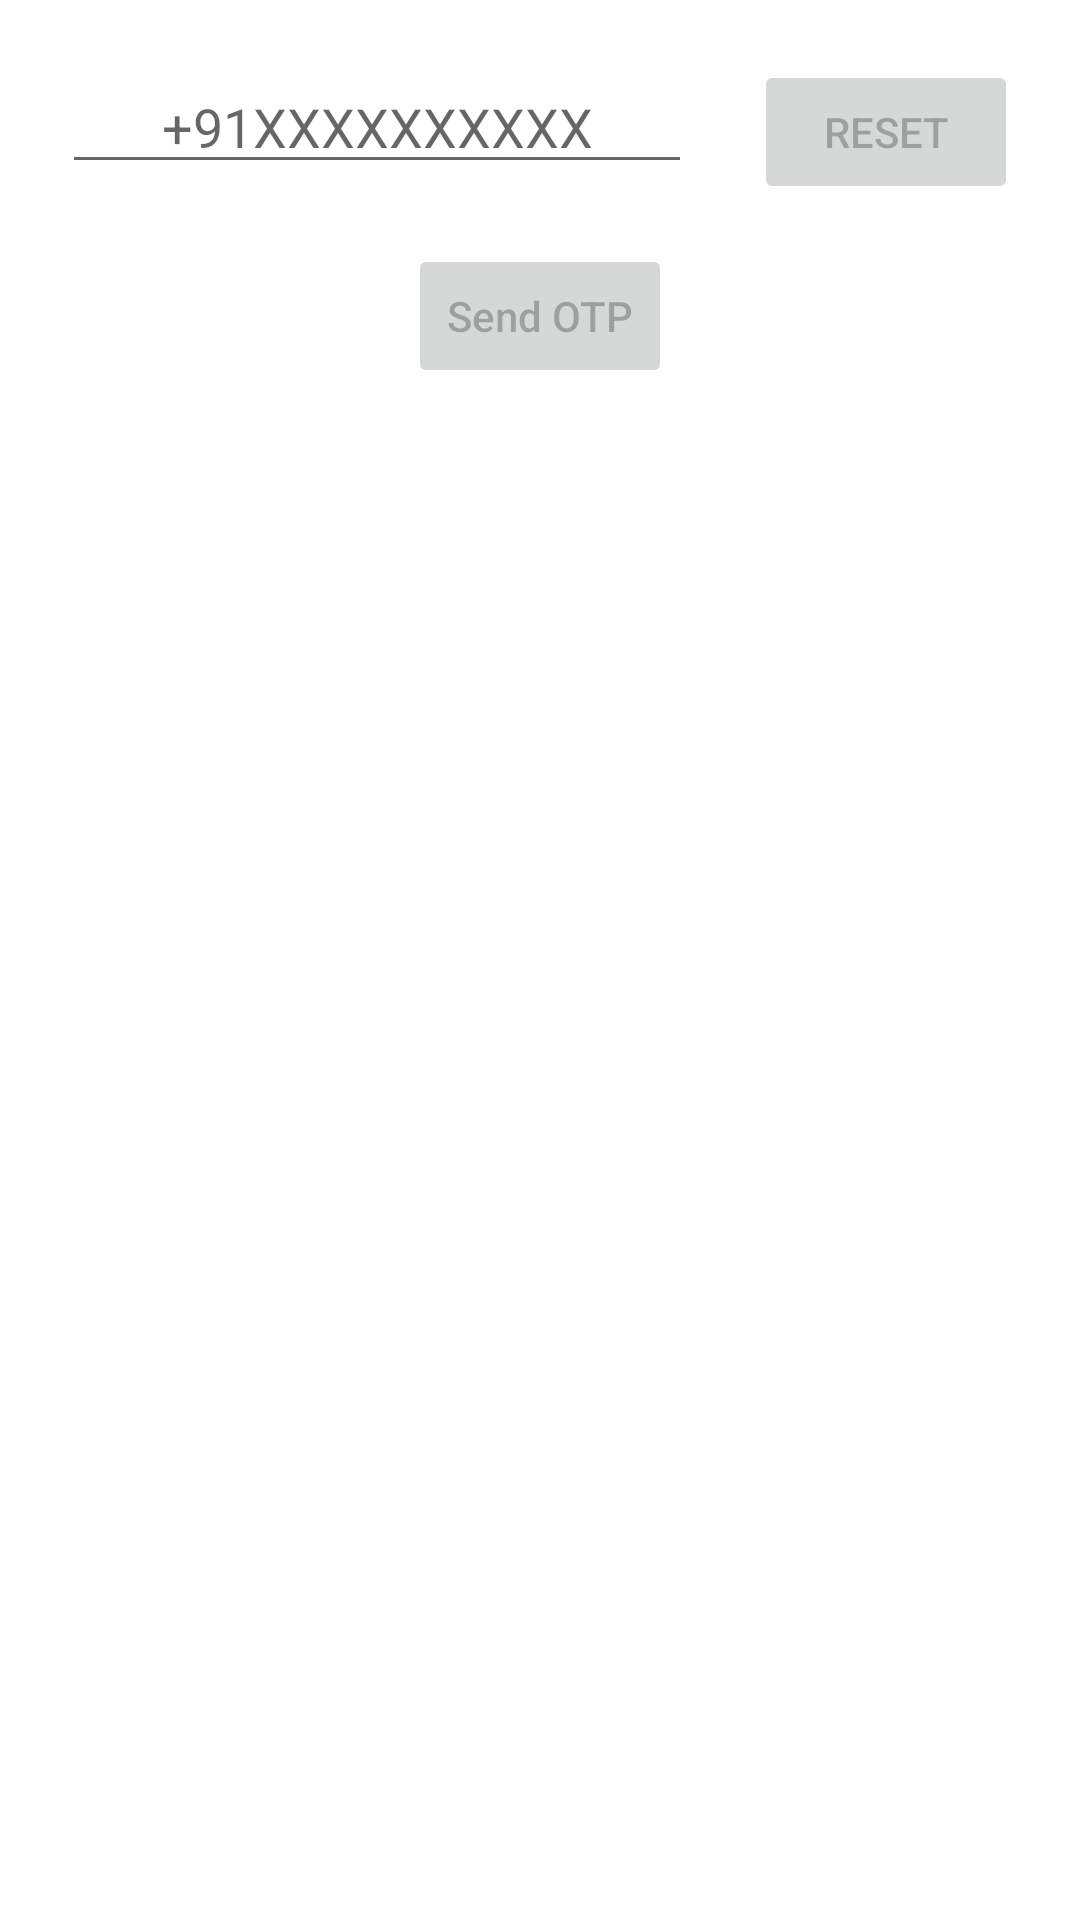

Produce the Android XML layout that renders to this screen, including the resource entries it uses.
<!-- AndroidManifest.xml: application theme Theme.Chatter -->
<!-- res/layout/activity_login.xml -->
<?xml version="1.0" encoding="utf-8"?>
<ScrollView xmlns:android="http://schemas.android.com/apk/res/android"
    xmlns:app="http://schemas.android.com/apk/res-auto"
    xmlns:tools="http://schemas.android.com/tools"
    android:layout_width="match_parent"
    android:layout_height="match_parent"
    android:orientation="vertical"
    tools:context=".LoginActivity">

    <androidx.constraintlayout.widget.ConstraintLayout
        android:layout_width="match_parent"
        android:layout_height="wrap_content">

        <EditText
            android:id="@+id/etPhone"
            android:layout_width="wrap_content"
            android:layout_height="wrap_content"
            android:layout_marginVertical="20dp"
            android:autofillHints="phone"
            android:ems="10"
            android:gravity="center"
            android:hint="@string/phoneNumberHint"
            android:inputType="phone"
            app:layout_constraintEnd_toStartOf="@id/btnReset"
            app:layout_constraintStart_toStartOf="parent"
            app:layout_constraintTop_toTopOf="parent" />

        <Button
            android:id="@+id/btnReset"
            android:layout_width="wrap_content"
            android:layout_height="wrap_content"
            android:enabled="false"
            android:text="@string/resetBtnText"
            app:layout_constraintBaseline_toBaselineOf="@id/etPhone"
            app:layout_constraintEnd_toEndOf="parent"
            app:layout_constraintStart_toEndOf="@id/etPhone" />

        <Button
            android:id="@+id/btnSendOTP"
            android:layout_width="wrap_content"
            android:layout_height="wrap_content"
            android:layout_marginTop="20dp"
            android:enabled="false"
            android:text="@string/sendOtpButtonText"
            android:textAllCaps="false"
            app:layout_constraintEnd_toEndOf="parent"
            app:layout_constraintStart_toStartOf="parent"
            app:layout_constraintTop_toBottomOf="@id/etPhone" />

        <ProgressBar
            android:id="@+id/progressBar"
            android:layout_width="wrap_content"
            android:layout_height="wrap_content"
            android:visibility="invisible"
            app:layout_constraintEnd_toEndOf="parent"
            app:layout_constraintStart_toStartOf="parent"
            app:layout_constraintTop_toBottomOf="@id/btnSendOTP" />

        <EditText
            android:id="@+id/etOTP"
            android:layout_width="wrap_content"
            android:layout_height="wrap_content"
            android:layout_marginTop="50dp"
            android:enabled="false"
            android:gravity="center"
            android:hint="@string/enterOtpHint"
            android:inputType="number"
            android:maxLength="6"
            android:visibility="invisible"
            app:layout_constraintEnd_toEndOf="parent"
            app:layout_constraintStart_toStartOf="parent"
            app:layout_constraintTop_toBottomOf="@id/progressBar"
            tools:ignore="Autofill" />

        <Button
            android:id="@+id/btnVerify"
            android:layout_width="wrap_content"
            android:layout_height="wrap_content"
            android:enabled="false"
            android:text="@string/verifyButtonText"
            android:visibility="invisible"
            app:layout_constraintEnd_toEndOf="parent"
            app:layout_constraintStart_toStartOf="parent"
            app:layout_constraintTop_toBottomOf="@id/etOTP" />

        <ProgressBar
            android:id="@+id/progressBarVerify"
            android:layout_width="wrap_content"
            android:layout_height="wrap_content"
            android:visibility="invisible"
            app:layout_constraintEnd_toEndOf="parent"
            app:layout_constraintStart_toStartOf="parent"
            app:layout_constraintTop_toBottomOf="@id/btnVerify" />

    </androidx.constraintlayout.widget.ConstraintLayout>


</ScrollView>
<!-- resources referenced by this layout -->
<resources>
  <string name="enterOtpHint">Enter the OTP sent via SMS</string>
  <string name="phoneNumberHint">+91XXXXXXXXXX</string>
  <string name="resetBtnText">Reset</string>
  <string name="sendOtpButtonText">Send OTP</string>
  <string name="verifyButtonText">Verify</string>
  <style name="Theme.Chatter" parent="Theme.MaterialComponents.DayNight.NoActionBar">
          
          <item name="colorPrimary">@color/teal_700</item>
          <item name="colorPrimaryVariant">@color/teal_900</item>
          <item name="colorOnPrimary">@color/white</item>
          
          <item name="colorSecondary">@color/purple_500</item>
          <item name="colorSecondaryVariant">@color/purple_700</item>
          <item name="colorOnSecondary">@color/black</item>
          
          <item name="android:statusBarColor" tools:targetApi="l">?attr/colorPrimaryVariant</item>
          
      </style>
  <color name="teal_700">#FF018786</color>
  <color name="teal_900">#006B6A</color>
  <color name="white">#FFFFFFFF</color>
  <color name="purple_500">#FF6200EE</color>
  <color name="purple_700">#FF3700B3</color>
  <color name="black">#FF000000</color>
</resources>
